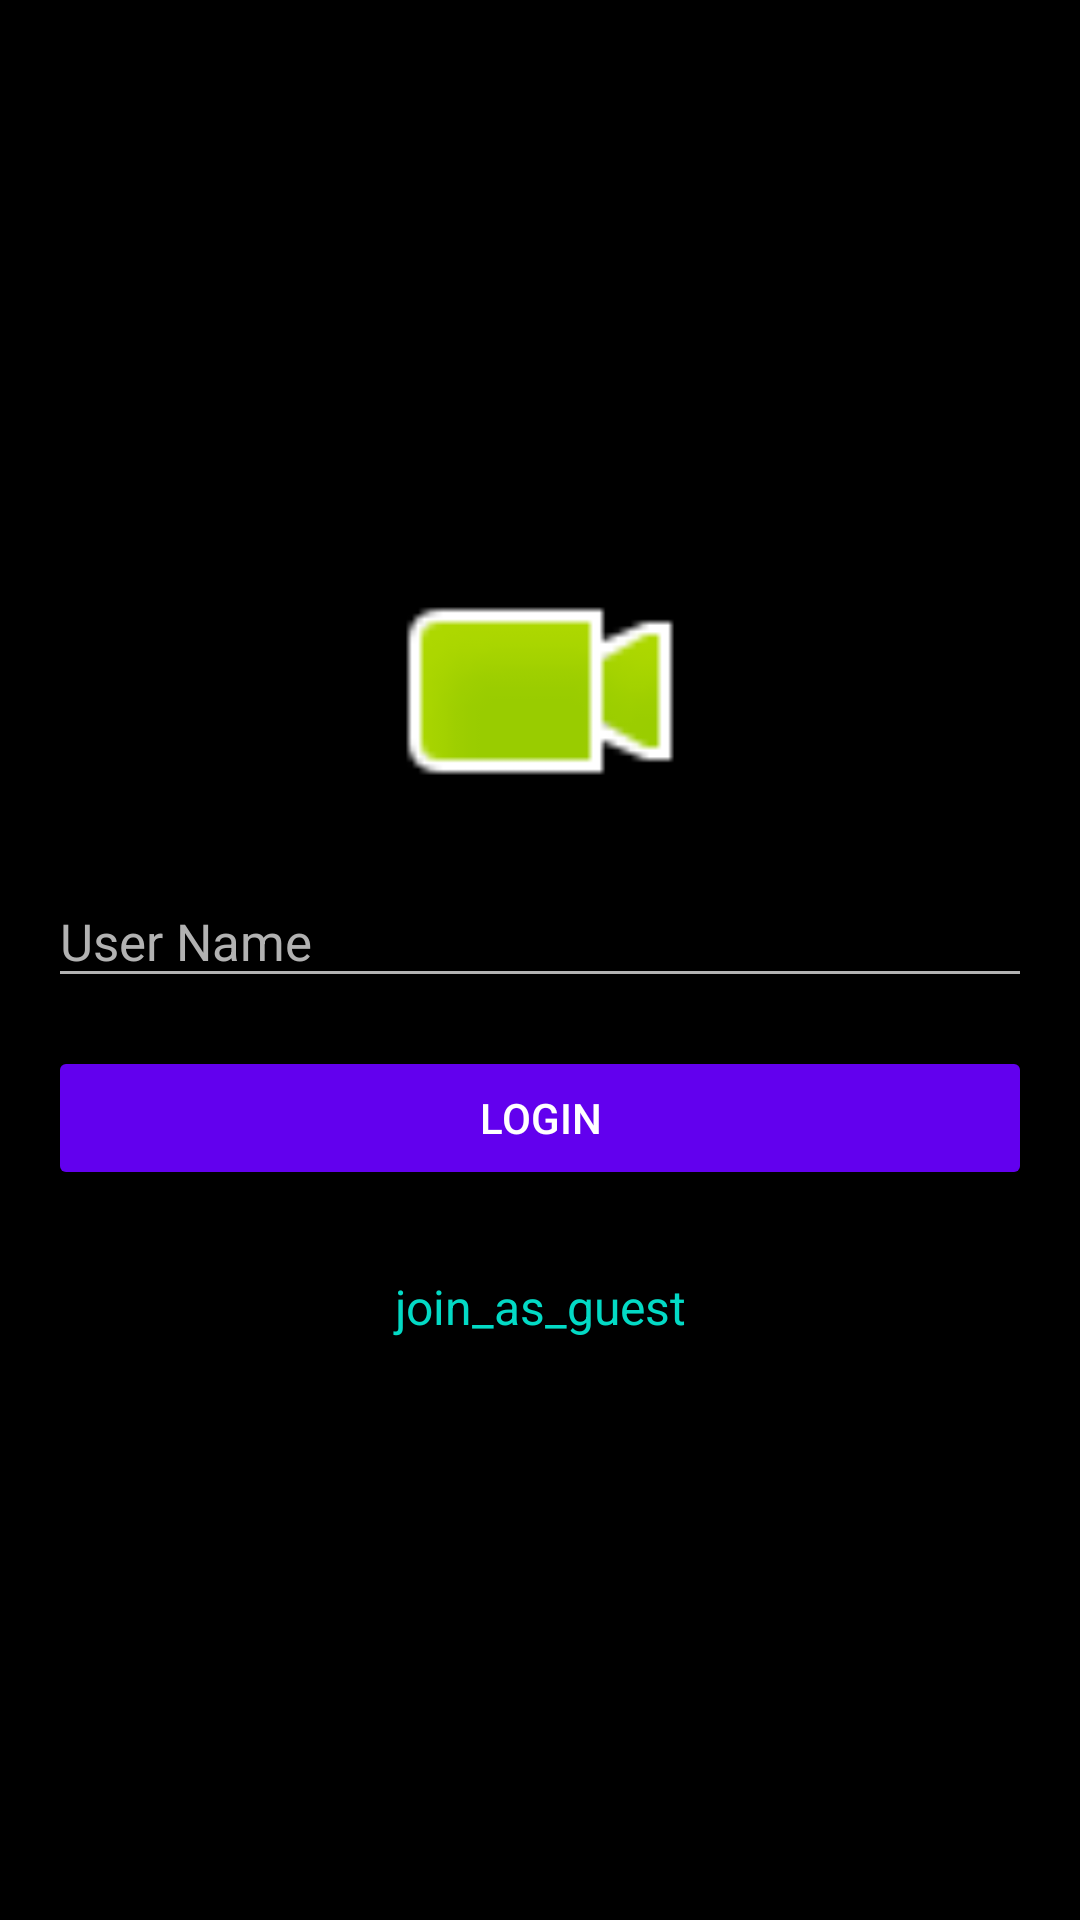

Layout XML and referenced resources for this Android screen:
<!-- AndroidManifest.xml: activity theme AppTheme.NoActionBar -->
<!-- res/layout/activity_home.xml -->
<?xml version="1.0" encoding="utf-8"?>
<LinearLayout xmlns:android="http://schemas.android.com/apk/res/android"
    xmlns:app="http://schemas.android.com/apk/res-auto"
    xmlns:tools="http://schemas.android.com/tools"
    android:layout_width="match_parent"
    android:background="@color/black"
    android:layout_height="match_parent"
    tools:context=".HomeActivity">
    <LinearLayout
        android:gravity="center"
        android:layout_margin="@dimen/dimen_16dp"
        android:id="@+id/signInContainer"
        android:layout_width="match_parent"
        android:layout_height="wrap_content"
        android:layout_gravity="center"
        android:layout_marginTop="48dp"
        android:orientation="vertical"
        tools:alpha="1"
        tools:ignore="MissingConstraints">

        <ImageView
            android:layout_width="200dp"
            android:layout_height="100dp"
            android:layout_gravity="center"
            android:src="@android:drawable/presence_video_online" />

        <com.google.android.material.textfield.TextInputLayout
            android:id="@+id/iltoken"
            style="@style/AppTheme.InputLayoutStyle"
            android:layout_width="match_parent"
            android:layout_height="wrap_content"
            android:layout_marginBottom="16dp"
            android:hint="JWT Token"
            android:imeOptions="actionNext"
            android:nextFocusDown="@id/etEmail"
            android:visibility="gone">

            <com.google.android.material.textfield.TextInputEditText
                android:id="@+id/etToken"
                style="@style/AppTheme.InputEditTextStyle"
                android:layout_width="match_parent"
                android:layout_height="wrap_content"
                android:inputType="text"
                android:lines="1"
                android:theme="@style/AppTheme.InputEditTextStyle" />

        </com.google.android.material.textfield.TextInputLayout>

        <com.google.android.material.textfield.TextInputLayout
            android:id="@+id/ilEmail"
            style="@style/AppTheme.InputLayoutStyle"
            android:layout_width="match_parent"
            android:layout_height="wrap_content"
            android:layout_marginBottom="16dp"
            android:hint="User Name"
            android:imeOptions="actionNext"
            android:visibility="visible">

            <com.google.android.material.textfield.TextInputEditText
                android:id="@+id/etEmail"
                style="@style/AppTheme.InputEditTextStyle"
                android:layout_width="match_parent"
                android:layout_height="wrap_content"
                android:inputType="textEmailAddress"
                android:lines="1"
                android:theme="@style/AppTheme.InputEditTextStyle" />

        </com.google.android.material.textfield.TextInputLayout>


        <Button
            android:id="@+id/btnLogin"
            android:layout_width="match_parent"
            android:layout_height="wrap_content"
            android:text="login"
            android:textColor="@color/white"
            app:backgroundTint="@color/colorPrimary"
            app:layout_constraintBottom_toBottomOf="parent"/>

        <Button
            android:layout_marginTop="@dimen/dimen_15dp"
            android:id="@+id/btnSwitchLogin"
            android:backgroundTint="@color/white"
            style="@style/Widget.MaterialComponents.Button.TextButton"
            android:layout_width="match_parent"
            android:layout_height="wrap_content"
            android:text="join_as_guest"
            android:textSize="@dimen/dimen_16sp"
            android:textColor="@color/colorAccent" />

        <androidx.core.widget.ContentLoadingProgressBar
            android:id="@+id/progressBar"
            style="?android:attr/progressBarStyleSmall"
            android:layout_width="wrap_content"
            android:layout_height="wrap_content"
            android:layout_gravity="center_horizontal"
            android:layout_marginTop="8dp"
            android:indeterminate="true"
            android:theme="@style/ContentLoadingProgressBarStyle"
            android:visibility="gone" />
    </LinearLayout>


</LinearLayout>
<!-- resources referenced by this layout -->
<resources>
  <color name="black">#000</color>
  <color name="colorAccent">#03DAC5</color>
  <color name="colorPrimary">#6200EE</color>
  <color name="white">#FFFFFF</color>
  <dimen name="dimen_15dp">15dp</dimen>
  <dimen name="dimen_16dp">16dp</dimen>
  <dimen name="dimen_16sp">16sp</dimen>
  <style name="AppTheme.InputEditTextStyle" parent="AppTheme.InputEditTextTheme">
          <item name="android:textColor">@color/gray60</item>
          <item name="android:textColorHint">@color/gray90</item>
          <item name="android:textSize">17sp</item>
      </style>
  <style name="AppTheme.InputLayoutStyle" parent="Widget.Design.TextInputLayout">
          <item name="android:textColorHint">@color/gray_40</item>
          <item name="hintTextAppearance">@style/AppTheme.HintText</item>
          <item name="errorTextAppearance">@style/AppTheme.ErrorText</item>
      </style>
  <style name="ContentLoadingProgressBarStyle">
          <item name="colorAccent">@color/colorPrimary</item>
      </style>
  <style name="AppTheme.NoActionBar" parent="Theme.AppCompat.Light.DarkActionBar">
          <item name="windowActionBar">false</item>
          <item name="windowNoTitle">true</item>
          <item name="android:windowFullscreen">true</item>
      </style>
  <style name="AppTheme.InputEditTextTheme" parent="Widget.Design.TextInputLayout">
          <item name="colorControlNormal">@color/gray_40</item>
          <item name="colorControlActivated">@color/colorAccent</item>
      </style>
  <color name="gray60">#737678</color>
  <color name="gray90">#24282B</color>
  <color name="gray_40">#B2B2B2</color>
  <style name="AppTheme.HintText" parent="TextAppearance.AppCompat">
          <item name="android:textColor">@color/colorPrimary</item>
          <item name="android:textColorHint">@color/gray_40</item>
          <item name="android:textSize">14sp</item>
      </style>
  <style name="AppTheme.ErrorText" parent="TextAppearance.AppCompat">
          <item name="android:textColor">@color/red</item>
          <item name="android:textSize">14sp</item>
      </style>
  <color name="red">#FF5C4A</color>
</resources>
